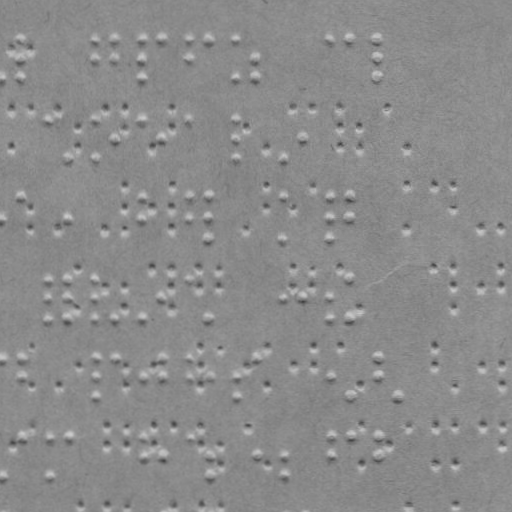

Source data for this figure (header and first rows):
x, y
0.8862, 77.69
20.82, 39.66
20.85, 58.66
20.89, 77.66
94.82, 39.53
94.85, 58.53
114.8, 39.49
114.9, 58.49
141.8, 39.45
141.9, 58.45
141.9, 77.45
162.8, 39.41
188.8, 39.36
188.9, 58.36
208.8, 39.33
235.8, 39.28
235.9, 77.28
254.9, 58.25
254.9, 77.25
329.8, 39.12
349.8, 39.08
377.8, 39.04
377.9, 58.03
377.9, 77.03
48.96, 119.6
68.03, 158.6
94.96, 119.5
95.03, 158.5
115, 138.5
142, 119.4
163, 138.4
189, 119.4
236, 119.3
236, 138.3
236, 158.3
283, 158.2
303, 138.2
1.132, 218.7
21.09, 196.7
68.13, 218.6
142.1, 196.4
142.1, 218.4
189.1, 196.4
189.1, 218.4
209.1, 196.3
209.1, 218.3
209.2, 238.3
283.1, 196.2
283.2, 238.2
330.1, 196.1
330.1, 218.1
330.2, 238.1
350.1, 196.1
350.1, 218.1
49.24, 279.6
49.27, 297.6
49.31, 318.6
68.24, 279.6
68.27, 297.6
68.31, 318.6
... 187 more rows
